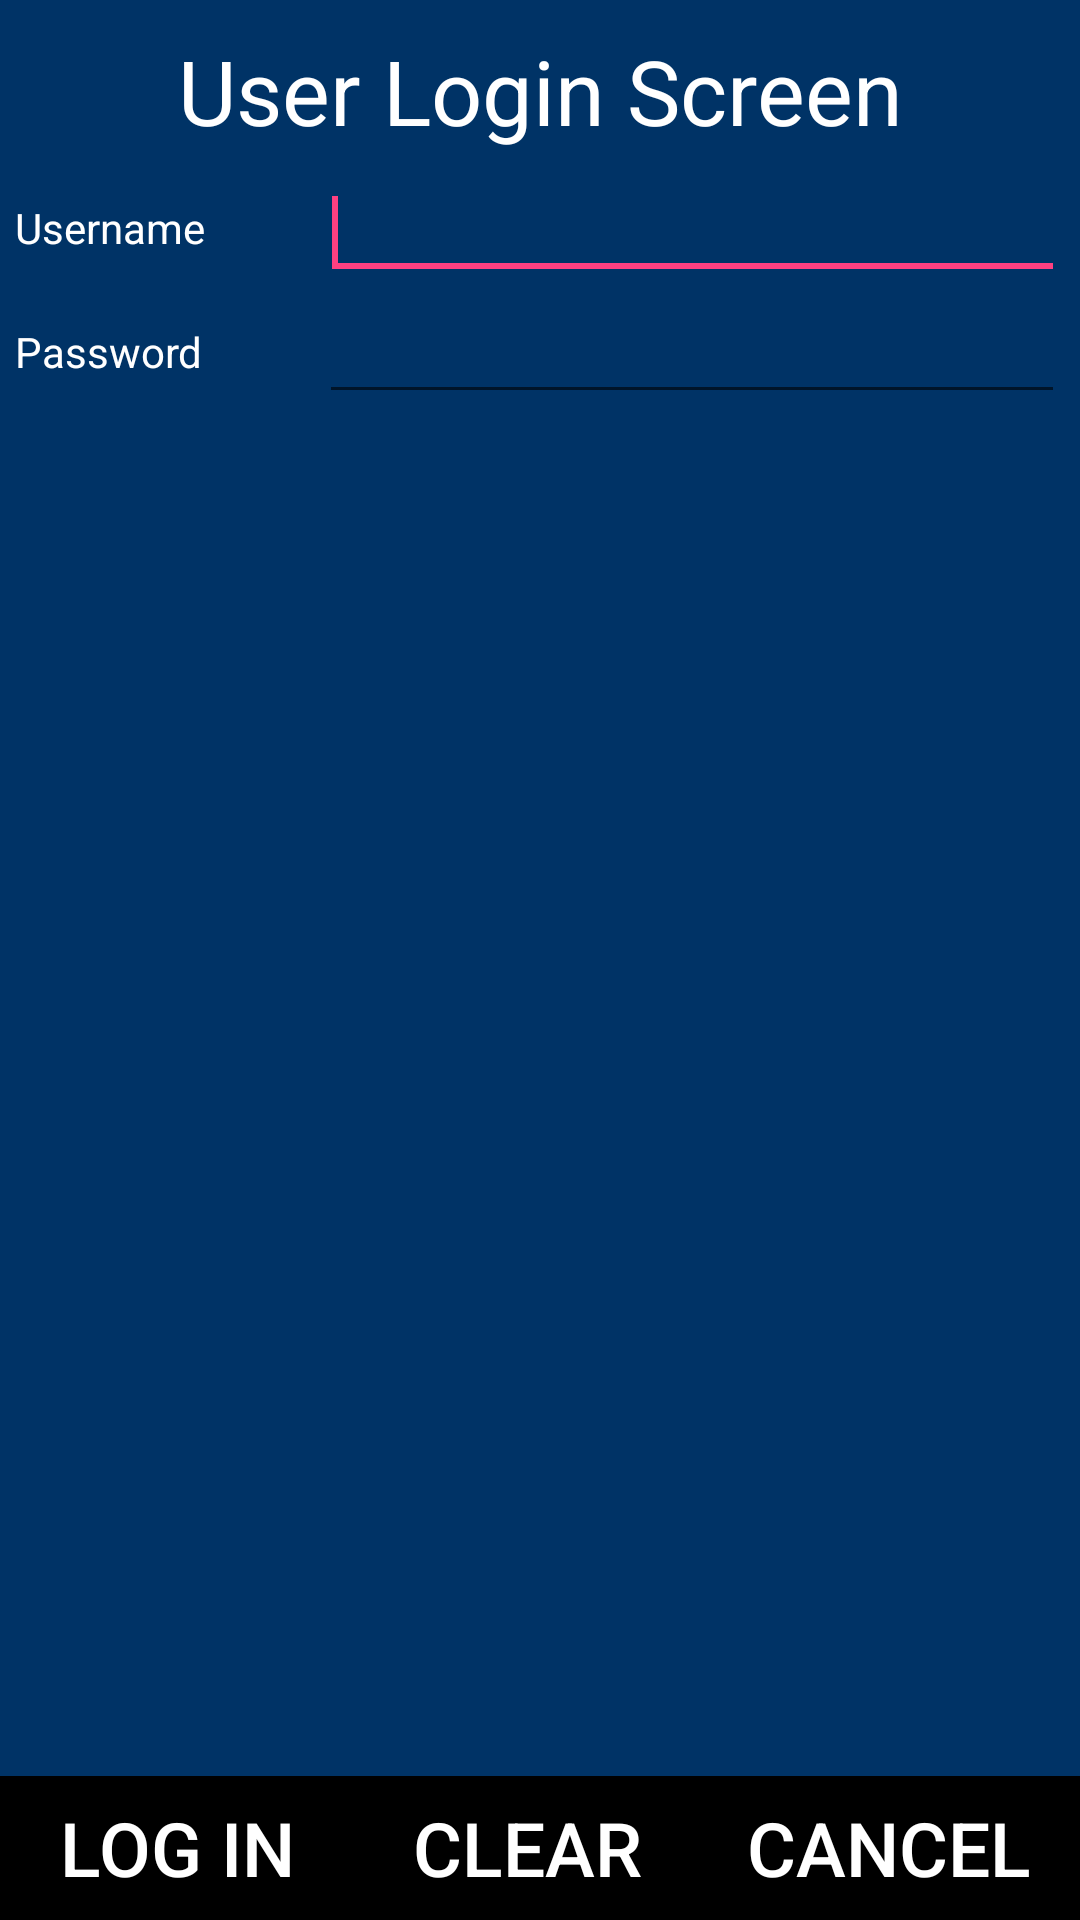

This screen was rendered from an Android layout file. Write that file and the resources it references.
<!-- AndroidManifest.xml: application theme AppTheme -->
<!-- res/layout/activity_login.xml -->
<RelativeLayout xmlns:android="http://schemas.android.com/apk/res/android"
    xmlns:tools="http://schemas.android.com/tools"
    android:layout_width="match_parent"
    android:layout_height="match_parent"
    android:background="@color/btnbg"
    tools:context=".LoginActivity"
    tools:ignore="UselessParent,UnknownIdInLayout" >

    <RelativeLayout
        android:id="@+id/R2"
        android:layout_width="match_parent"
        android:layout_height="wrap_content"
        android:layout_alignParentEnd="true">

        <LinearLayout
            android:id="@+id/form_layout"
            android:layout_width="wrap_content"
            android:layout_height="wrap_content"
            android:layout_alignParentLeft="true"
            android:layout_alignParentRight="true"           
            android:layout_margin="5dp"
            android:orientation="vertical"
            tools:ignore="UselessParent" >

            <LinearLayout
                android:id="@+id/group1"
                android:layout_width="match_parent"
                android:layout_height="0dp"
                android:layout_weight="1" >

                <TextView
                    android:id="@+id/TextView01"
                    android:layout_width="0dp"
                    android:layout_height="wrap_content"
                    android:layout_marginBottom="@dimen/topspace"
                    android:layout_marginTop="@dimen/topspace"
                    android:layout_weight="1"
                    android:gravity="center"
                    android:text="@string/loginscreen"
                    android:textAlignment="center"
                    android:textColor="@color/white"
                    tools:ignore="NestedWeights"
                    android:textSize="30dp" />

            </LinearLayout>

            <LinearLayout
                android:id="@+id/group2"
                android:layout_width="match_parent"
                android:layout_height="wrap_content" >

                <TextView
                    android:id="@+id/username_textview"
                    android:layout_width="wrap_content"
                    android:layout_height="wrap_content"
                    android:layout_weight="1"
                    android:text="@string/username"
                    android:textColor="@color/white"
                    android:layout_gravity="center" 
                    />

                <EditText
                    android:id="@+id/username_editText"
                    android:layout_width="wrap_content"
                    android:layout_height="wrap_content"
                    android:layout_weight="1"
                    android:ems="10"
                    android:inputType="text"
                    android:layout_gravity="center"
                    android:textColor="@color/white">

                    <requestFocus />
                </EditText>
            </LinearLayout>

            <LinearLayout
                android:id="@+id/group3"
                android:layout_width="match_parent"
                android:layout_height="wrap_content" >

                <TextView
                    android:id="@+id/password_textview"
                    android:layout_width="wrap_content"
                    android:layout_height="wrap_content"
                    android:layout_weight="1"
                    android:text="@string/password"
                    android:textColor="@color/white"
                    android:layout_gravity="center" />

                <EditText
                    android:id="@+id/password_editText"
                    android:layout_width="wrap_content"
                    android:layout_height="wrap_content"
                    android:layout_weight="1"
                    android:ems="10"
                    android:inputType="textPassword"
                    android:layout_gravity="center"
                    android:textColor="@color/white" />
            </LinearLayout>

        </LinearLayout>

    </RelativeLayout>

    <RelativeLayout
        android:id="@+id/R3"
        android:layout_width="wrap_content"
        android:layout_height="wrap_content"
        android:layout_alignParentBottom="true"
        android:layout_alignParentLeft="true"
        android:layout_alignParentRight="true"
        android:background="@color/red" >

        <LinearLayout
            android:id="@+id/H2"
            android:layout_width="wrap_content"
            android:layout_height="wrap_content"
            android:layout_alignParentLeft="true"
            android:layout_alignParentRight="true"
            android:orientation="vertical" >

            <LinearLayout
                android:id="@+id/V3"
                android:layout_width="match_parent"
                android:layout_height="wrap_content" >

                <Button
                    android:id="@+id/login_Button"
                    android:layout_width="wrap_content"
                    android:layout_height="wrap_content"
                    android:layout_weight="0.24"
                    android:text="@string/login"
                    android:background="@color/black"
                    android:textColor="@color/white"
                    android:textSize="25dp"/>

                <Button
                    android:id="@+id/clear_Button"
                    android:layout_width="wrap_content"
                    android:layout_height="wrap_content"
                    android:layout_weight="0.21"
                    android:text="@string/clear"
                    android:background="@color/black"
                    android:textColor="@color/white"
                    android:textSize="25dp"/>/>

                <Button
                    android:id="@+id/Lcancel_Button"
                    android:layout_width="0dp"
                    android:layout_height="wrap_content"
                    android:layout_weight="1"
                    android:text="@string/cancel"
                    android:background="@color/black"
                    android:textColor="@color/white"
                    android:textSize="25dp"/>
            </LinearLayout>

        </LinearLayout>

    </RelativeLayout>

</RelativeLayout>
<!-- resources referenced by this layout -->
<resources>
  <color name="black">#000000</color>
  <color name="btnbg">#003366</color>
  <color name="red">#d43f3a</color>
  <color name="white">#ffffff</color>
  <dimen name="topspace">5dp</dimen>
  <string name="cancel">Cancel</string>
  <string name="clear">Clear</string>
  <string name="login">Log In</string>
  <string name="loginscreen">User Login Screen</string>
  <string name="password">Password</string>
  <string name="username">Username</string>
  <style name="AppTheme" parent="Theme.AppCompat.Light.DarkActionBar">
          
          <item name="colorPrimary">@color/colorPrimary</item>
          <item name="colorPrimaryDark">@color/colorPrimaryDark</item>
          <item name="colorAccent">@color/colorAccent</item>
      </style>
  <color name="colorPrimary">#f14406</color>
  <color name="colorPrimaryDark">#9f303d</color>
  <color name="colorAccent">#FF4081</color>
</resources>
